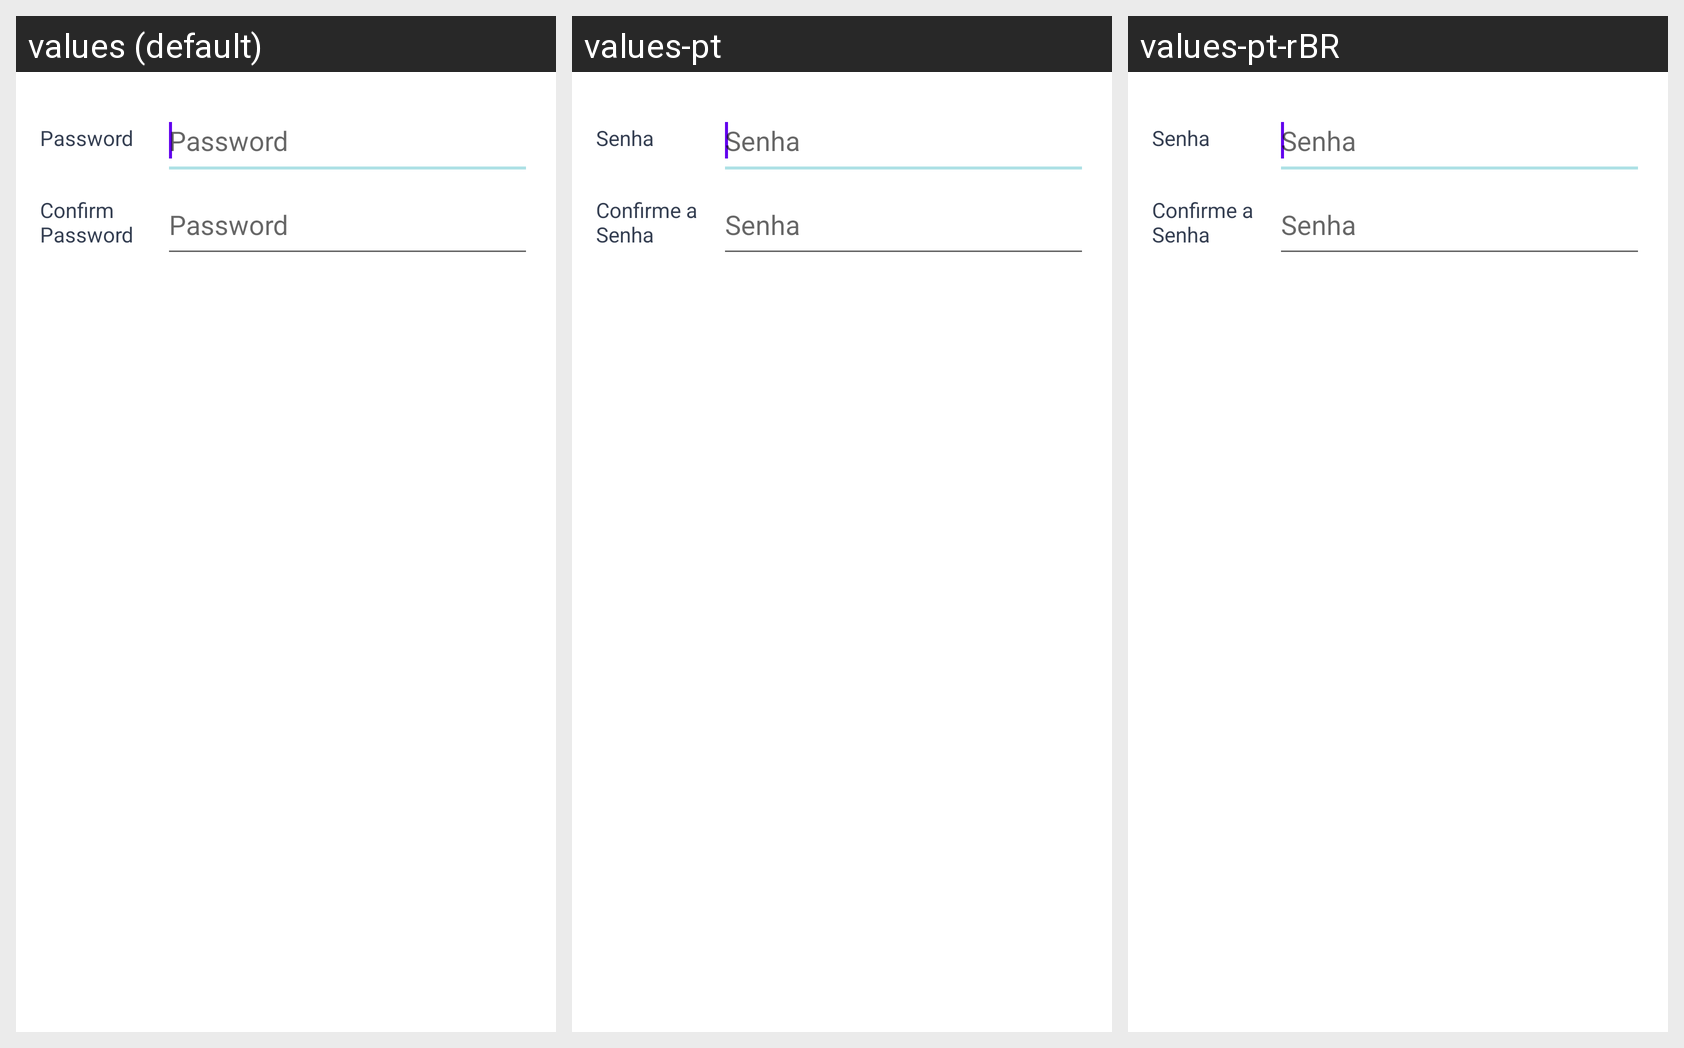

The Android screen above is rendered under several locales of the same app. Produce the string resources it draws, with the default and per-locale values.
Android screen res/layout/modal_change_password.xml rendered under 3 locales, left to right: values (default), values-pt, values-pt-rBR. Device: Nexus 5 (rendered at 1080×1920; each locale shown at half size, 540×960, under a caption strip naming it); theme AppTheme.
Other locales in the repository, not shown: values-de, values-es, values-fr, values-it, values-ru, values-tr.
Strings drawn on this screen, with the default value and each locale's value (text and hints the layout hard-codes, and strings that could not be matched under every locale, appear in the picture but are not listed):

password
  values: Password
  values-pt: Senha
  values-pt-rBR: Senha  [from values-pt]

confirm_password
  values: Confirm Password
  values-pt: Confirme a Senha
  values-pt-rBR: Confirme a Senha  [from values-pt]
